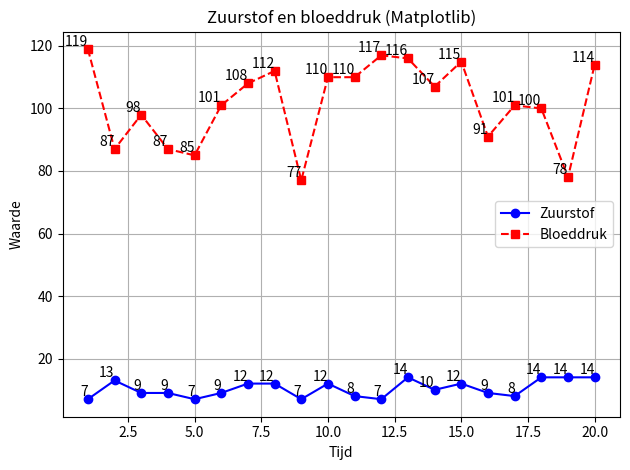

Write the Python code that produced this figure.
import matplotlib.pyplot as plt
import numpy as np

# Generating data points
num_points = 20
x = np.arange(1, num_points + 1)
y1 = np.random.randint(5, 15, num_points)  # Oxygen levels
y2 = np.random.randint(70, 120, num_points)  # Blood pressure

# Plotting the data
plt.plot(x, y1, marker='o', linestyle='-', color='blue', label='Zuurstof')
plt.plot(x, y2, marker='s', linestyle='--', color='red', label='Bloeddruk')

# Adding labels and title
plt.xlabel('Tijd')
plt.ylabel('Waarde')
plt.title('Zuurstof en bloeddruk (Matplotlib)')

# Adding grid
plt.grid(True)

# Adding legend
plt.legend()

# Adding annotations
for i in range(num_points):
    plt.text(x[i], y1[i], f"{y1[i]}", ha='right', va='bottom')
    plt.text(x[i], y2[i], f"{y2[i]}", ha='right', va='bottom')

# Show plot
plt.tight_layout()
plt.show()
